Run: headless pygame with SDL's dummy video driver; simulated clock (each Clock.tick advances the game by its frame time, no real sleeping); random seed 0; keys injected as events and as key.get_pressed() state; no mouse input.
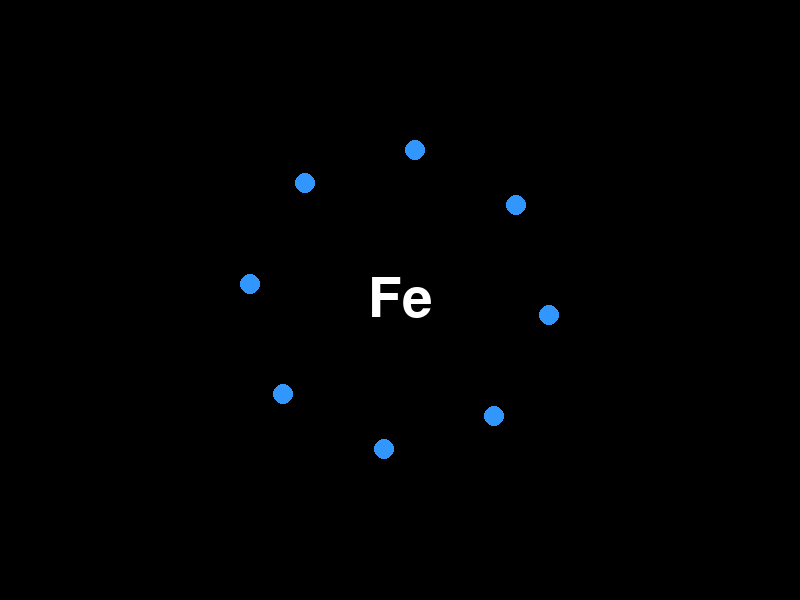
Frame 1 of 4 · flips 1–60 · no input
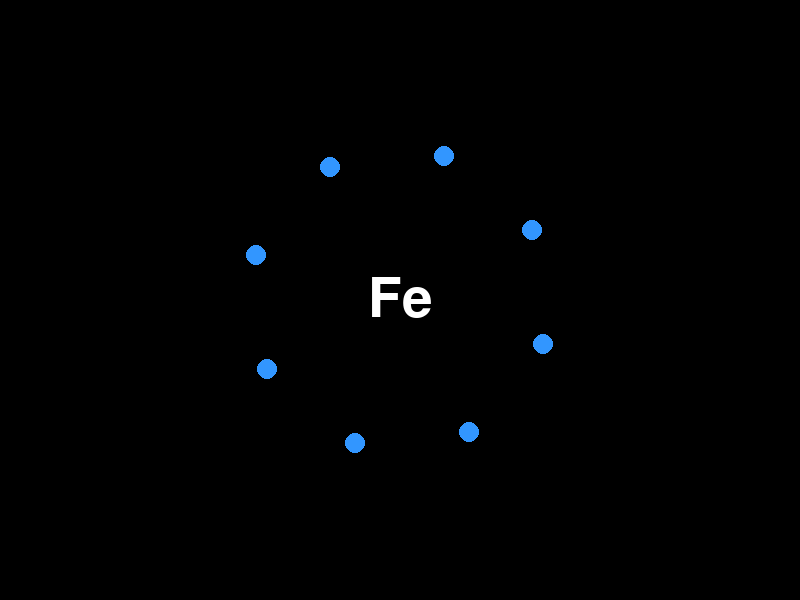
Frame 2 of 4 · flips 61–180 · tapped SPACE, RETURN · held RIGHT (→), D
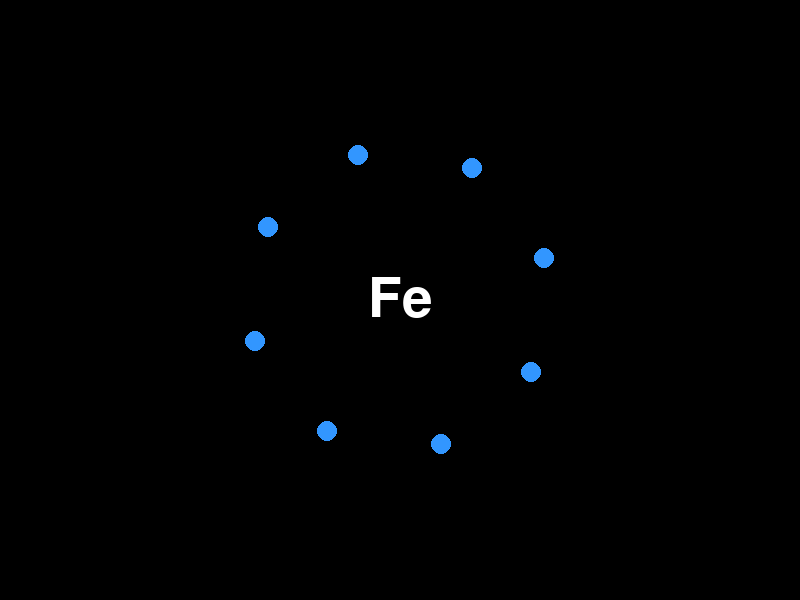
Frame 3 of 4 · flips 181–300 · held DOWN (↓), S
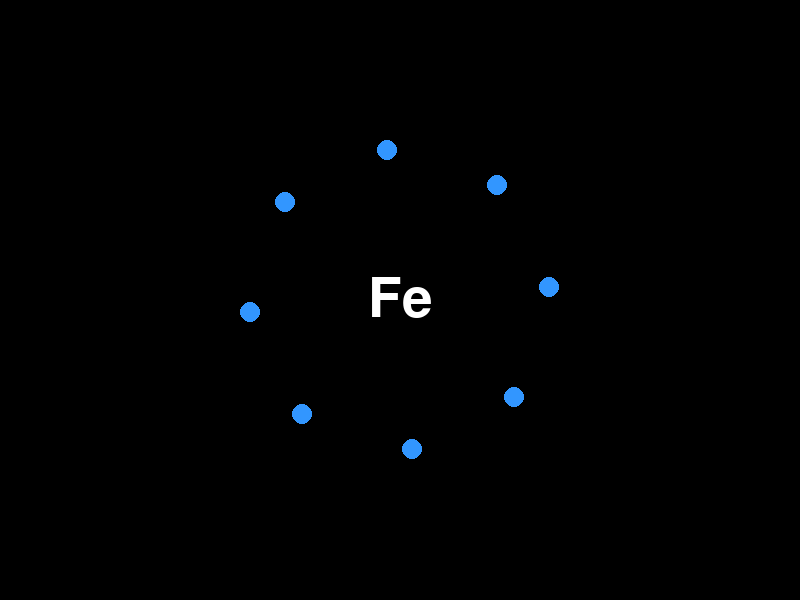
Frame 4 of 4 · flips 301–420 · held LEFT (←), A, UP (↑), W

The pygame program that drew these frames:

import pygame
import math

pygame.init()

# экран
WIDTH, HEIGHT = 800, 600
screen = pygame.display.set_mode((WIDTH, HEIGHT))
pygame.display.set_caption("Fe атом и валентные электроны")

clock = pygame.time.Clock()

# параметры
center = (WIDTH // 2, HEIGHT // 2)
radius = 150  # радиус орбиты электронов
electron_count = 8
rotation_speed = math.radians(6)  # 6 градусов в секунду = 1 круг за 60 секунд

angle = 0  # текущий угол

# цвета
BLACK = (0, 0, 0)
WHITE = (255, 255, 255)
BLUE = (50, 150, 255)

running = True
while running:
    for event in pygame.event.get():
        if event.type == pygame.QUIT:
            running = False

    # фон
    screen.fill(BLACK)

    # текст Fe в центре
    font = pygame.font.SysFont("Arial", 80)
    text = font.render("Fe", True, WHITE)
    text_rect = text.get_rect(center=center)
    screen.blit(text, text_rect)

    # обновляем угол вращения
    dt = clock.get_time() / 1000  # delta time в секундах
    angle += rotation_speed * dt

    # рисуем электроны
    for i in range(electron_count):
        # вычисляем позицию
        theta = angle + i * (2 * math.pi / electron_count)
        x = center[0] + radius * math.cos(theta)
        y = center[1] + radius * math.sin(theta)

        # рисуем круг
        pygame.draw.circle(screen, BLUE, (int(x), int(y)), 10)

    pygame.display.flip()
    clock.tick(60)

pygame.quit()
